3-way image classification set "images" from GitHub (zaid-gul/ECG_Classification); label vocabulary: ARR, CHF, NSR.

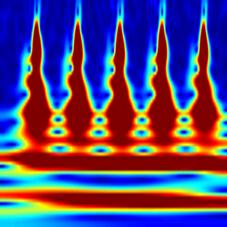
Label: CHF

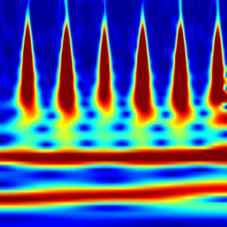
Label: NSR

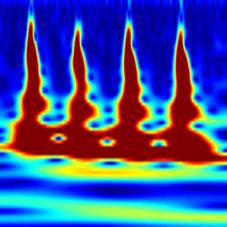
Label: ARR

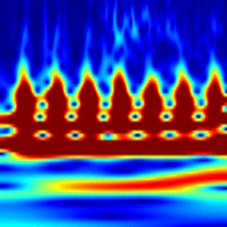
Label: CHF

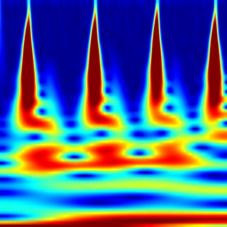
Label: ARR

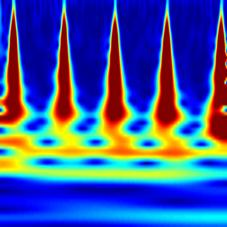
Label: ARR
